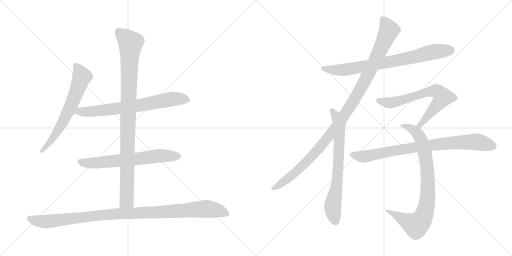
t = 0.00 s
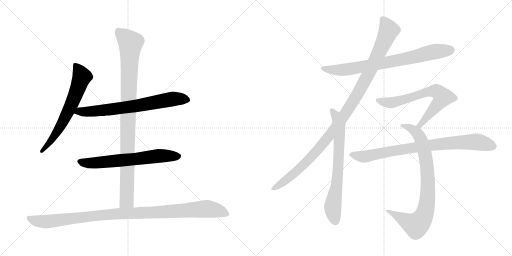
t = 2.02 s
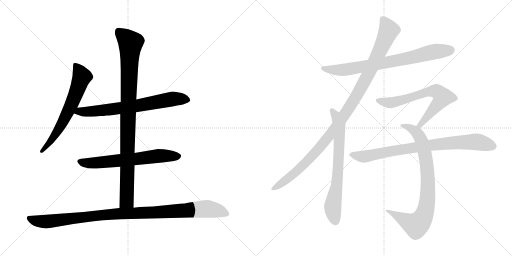
t = 4.03 s
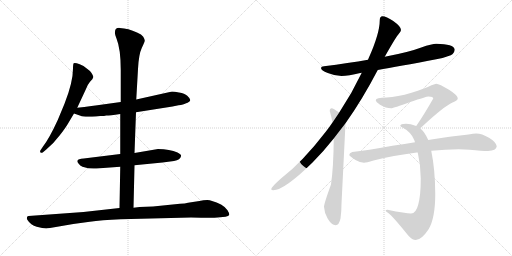
t = 6.05 s
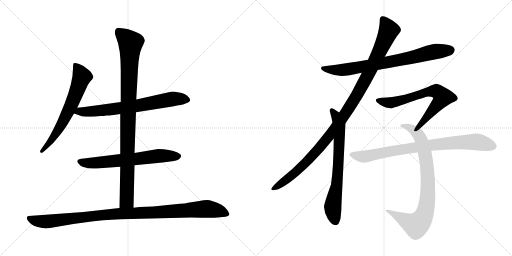
t = 8.07 s
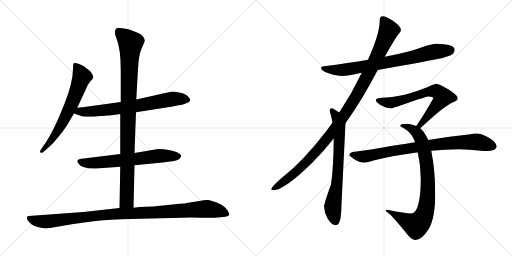
t = 10.08 s

The animated SVG that drew these frames (rendered in a browser with its animation timeline set to each time). Animation: 11 CSS @keyframes rules; one cycle of 10.08 s.

<svg version="1.1" viewBox="0 0 2048 1024" xmlns="http://www.w3.org/2000/svg">
  <g stroke="lightgray" stroke-dasharray="1,1" stroke-width="1" transform="scale(4, 4)">
    <line x1="0" y1="0" x2="256" y2="256"></line>
    <line x1="256" y1="0" x2="0" y2="256"></line>
    <line x1="128" y1="0" x2="128" y2="256"></line>
    <line x1="0" y1="128" x2="256" y2="128"></line>
    <line x1="256" y1="0" x2="512" y2="256"></line>
    <line x1="512" y1="0" x2="256" y2="256"></line>
    <line x1="384" y1="0" x2="384" y2="256"></line>
    <line x1="256" y1="128" x2="512" y2="128"></line>
  </g>
<g transform="scale(1, -1) translate(0, -850)">
   <style type="text/css">
    @keyframes keyframes0 {
      from {
       stroke: black;
       stroke-dashoffset: 654;
       stroke-width: 128;
       }
       68% {
       animation-timing-function: step-end;
       stroke: black;
       stroke-dashoffset: 0;
       stroke-width: 128;
       }
       to {
       stroke: black;
       stroke-width: 1024;
       }
       }
       #make-me-a-hanzi-animation-0 {
         animation: keyframes0 0.782227s both;
         animation-delay: 0.000000s;
         animation-timing-function: linear;
       }
    @keyframes keyframes1 {
      from {
       stroke: black;
       stroke-dashoffset: 709;
       stroke-width: 128;
       }
       70% {
       animation-timing-function: step-end;
       stroke: black;
       stroke-dashoffset: 0;
       stroke-width: 128;
       }
       to {
       stroke: black;
       stroke-width: 1024;
       }
       }
       #make-me-a-hanzi-animation-1 {
         animation: keyframes1 0.826986s both;
         animation-delay: 0.782227s;
         animation-timing-function: linear;
       }
    @keyframes keyframes2 {
      from {
       stroke: black;
       stroke-dashoffset: 652;
       stroke-width: 128;
       }
       68% {
       animation-timing-function: step-end;
       stroke: black;
       stroke-dashoffset: 0;
       stroke-width: 128;
       }
       to {
       stroke: black;
       stroke-width: 1024;
       }
       }
       #make-me-a-hanzi-animation-2 {
         animation: keyframes2 0.780599s both;
         animation-delay: 1.609213s;
         animation-timing-function: linear;
       }
    @keyframes keyframes3 {
      from {
       stroke: black;
       stroke-dashoffset: 983;
       stroke-width: 128;
       }
       76% {
       animation-timing-function: step-end;
       stroke: black;
       stroke-dashoffset: 0;
       stroke-width: 128;
       }
       to {
       stroke: black;
       stroke-width: 1024;
       }
       }
       #make-me-a-hanzi-animation-3 {
         animation: keyframes3 1.049967s both;
         animation-delay: 2.389812s;
         animation-timing-function: linear;
       }
    @keyframes keyframes4 {
      from {
       stroke: black;
       stroke-dashoffset: 1057;
       stroke-width: 128;
       }
       77% {
       animation-timing-function: step-end;
       stroke: black;
       stroke-dashoffset: 0;
       stroke-width: 128;
       }
       to {
       stroke: black;
       stroke-width: 1024;
       }
       }
       #make-me-a-hanzi-animation-4 {
         animation: keyframes4 1.110189s both;
         animation-delay: 3.439779s;
         animation-timing-function: linear;
       }
    @keyframes keyframes5 {
      from {
       stroke: black;
       stroke-dashoffset: 777;
       stroke-width: 128;
       }
       72% {
       animation-timing-function: step-end;
       stroke: black;
       stroke-dashoffset: 0;
       stroke-width: 128;
       }
       to {
       stroke: black;
       stroke-width: 1024;
       }
       }
       #make-me-a-hanzi-animation-5 {
         animation: keyframes5 0.882324s both;
         animation-delay: 4.549968s;
         animation-timing-function: linear;
       }
    @keyframes keyframes6 {
      from {
       stroke: black;
       stroke-dashoffset: 1104;
       stroke-width: 128;
       }
       78% {
       animation-timing-function: step-end;
       stroke: black;
       stroke-dashoffset: 0;
       stroke-width: 128;
       }
       to {
       stroke: black;
       stroke-width: 1024;
       }
       }
       #make-me-a-hanzi-animation-6 {
         animation: keyframes6 1.148438s both;
         animation-delay: 5.432292s;
         animation-timing-function: linear;
       }
    @keyframes keyframes7 {
      from {
       stroke: black;
       stroke-dashoffset: 710;
       stroke-width: 128;
       }
       70% {
       animation-timing-function: step-end;
       stroke: black;
       stroke-dashoffset: 0;
       stroke-width: 128;
       }
       to {
       stroke: black;
       stroke-width: 1024;
       }
       }
       #make-me-a-hanzi-animation-7 {
         animation: keyframes7 0.827799s both;
         animation-delay: 6.580730s;
         animation-timing-function: linear;
       }
    @keyframes keyframes8 {
      from {
       stroke: black;
       stroke-dashoffset: 685;
       stroke-width: 128;
       }
       69% {
       animation-timing-function: step-end;
       stroke: black;
       stroke-dashoffset: 0;
       stroke-width: 128;
       }
       to {
       stroke: black;
       stroke-width: 1024;
       }
       }
       #make-me-a-hanzi-animation-8 {
         animation: keyframes8 0.807454s both;
         animation-delay: 7.408529s;
         animation-timing-function: linear;
       }
    @keyframes keyframes9 {
      from {
       stroke: black;
       stroke-dashoffset: 844;
       stroke-width: 128;
       }
       73% {
       animation-timing-function: step-end;
       stroke: black;
       stroke-dashoffset: 0;
       stroke-width: 128;
       }
       to {
       stroke: black;
       stroke-width: 1024;
       }
       }
       #make-me-a-hanzi-animation-9 {
         animation: keyframes9 0.936849s both;
         animation-delay: 8.215983s;
         animation-timing-function: linear;
       }
    @keyframes keyframes10 {
      from {
       stroke: black;
       stroke-dashoffset: 833;
       stroke-width: 128;
       }
       73% {
       animation-timing-function: step-end;
       stroke: black;
       stroke-dashoffset: 0;
       stroke-width: 128;
       }
       to {
       stroke: black;
       stroke-width: 1024;
       }
       }
       #make-me-a-hanzi-animation-10 {
         animation: keyframes10 0.927897s both;
         animation-delay: 9.152832s;
         animation-timing-function: linear;
       }
</style>
<path d="M 309.0 419.5 L 343.0 492.5 Q 349.0 510.5 360.0 523.5 Q 372.0 535.5 373.0 541.5 Q 374.0 546.5 366.0 558.5 Q 358.0 569.5 347.0 576.5 Q 340.0 585.5 319.0 593.5 Q 299.0 600.5 295.0 597.5 Q 292.0 594.5 292.0 576.5 Q 292.0 521.5 258.0 435.5 L 231.0 370.5 Q 197.0 296.5 172.0 264.5 L 164.0 252.5 Q 158.0 244.5 162.0 240.5 Q 166.0 236.5 172.0 241.5 L 185.0 252.5 Q 216.0 278.5 240.0 310.5 Q 264.0 341.5 274.0 359.5 L 296.0 396.5 L 309.0 419.5 Z" fill="lightgray"></path> 
<path d="M 544.0 401.5 L 690.0 424.5 L 714.0 429.5 Q 735.0 431.5 742.0 436.5 Q 761.0 443.5 761.0 450.5 Q 760.0 457.5 749.0 467.5 Q 739.0 476.5 716.0 480.5 Q 693.0 484.5 684.0 483.5 L 545.0 452.5 L 483.0 442.5 L 382.0 428.5 Q 372.0 426.5 309.0 419.5 C 279.0 416.5 268.0 406.5 296.0 396.5 L 322.0 387.5 Q 333.0 381.5 384.0 384.5 L 401.0 386.5 Q 419.0 386.5 425.0 388.5 Q 431.0 387.5 481.0 394.5 L 544.0 401.5 Z" fill="lightgray"></path> 
<path d="M 538.0 189.5 L 650.0 200.5 L 696.0 206.5 Q 722.0 211.5 724.0 225.5 Q 727.0 231.5 710.0 240.5 Q 679.0 254.5 632.0 254.5 L 538.0 238.5 L 481.0 234.5 L 335.0 216.5 Q 312.0 215.5 310.0 208.5 Q 307.0 203.5 314.0 196.5 Q 320.0 187.5 330.0 183.5 Q 360.0 173.5 386.0 176.5 L 481.0 183.5 L 538.0 189.5 Z" fill="lightgray"></path> 
<path d="M 534.0 19.5 L 538.0 189.5 L 538.0 238.5 L 544.0 401.5 L 545.0 452.5 L 552.0 574.5 Q 555.0 633.5 567.0 658.5 Q 580.0 683.5 579.0 688.5 Q 579.0 692.5 573.0 703.5 Q 567.0 713.5 548.0 720.5 Q 513.0 737.5 479.0 738.5 Q 460.0 739.5 460.0 722.5 Q 458.0 714.5 466.0 696.5 Q 483.0 654.5 483.0 570.5 L 483.0 442.5 L 481.0 394.5 L 481.0 234.5 L 481.0 183.5 L 478.0 18.5 C 477.0 -11.5 533.0 -10.5 534.0 19.5 Z" fill="lightgray"></path> 
<path d="M 200.0 -61.5 L 293.0 -45.5 L 359.0 -36.5 Q 404.0 -29.5 483.0 -26.5 L 764.0 -19.5 Q 855.0 -21.5 870.0 -19.5 L 902.0 -16.5 Q 914.0 -14.5 917.0 -9.5 Q 918.0 -2.5 910.0 9.5 Q 903.0 21.5 884.0 32.5 Q 846.0 50.5 829.0 50.5 Q 813.0 50.5 798.0 46.5 L 752.0 39.5 Q 741.0 36.5 720.0 35.5 L 612.0 24.5 L 558.0 22.5 L 534.0 19.5 L 478.0 18.5 L 334.0 2.5 L 114.0 -13.5 Q 110.0 -13.5 108.0 -18.5 Q 106.0 -24.5 110.0 -29.5 Q 123.0 -50.5 147.0 -56.5 Q 171.0 -63.5 185.0 -63.5 Q 189.0 -61.5 200.0 -61.5 Z" fill="lightgray"></path> 
<path d="M 1745.0 675.5 Q 1728.0 675.5 1685.0 660.5 Q 1635.0 641.5 1539.0 623.5 L 1472.0 611.5 Q 1395.0 598.5 1296.0 585.5 Q 1284.0 584.5 1284.0 578.5 Q 1284.0 568.5 1311.0 558.5 Q 1341.0 546.5 1366.0 546.5 Q 1394.0 546.5 1441.0 558.5 Q 1443.0 558.5 1447.0 559.5 L 1511.0 570.5 Q 1593.0 584.5 1745.0 613.5 Q 1772.0 617.5 1803.0 629.5 Q 1818.0 637.5 1819.0 652.5 Q 1815.0 674.5 1745.0 675.5 Z" fill="lightgray"></path> 
<path d="M 1539.0 623.5 Q 1583.0 701.5 1594.0 713.5 Q 1604.0 725.5 1604.0 730.5 Q 1604.0 744.5 1573.0 766.5 Q 1545.0 785.5 1530.0 785.5 Q 1519.0 785.5 1519.0 769.5 Q 1519.0 716.5 1474.0 616.5 Q 1473.0 613.5 1472.0 611.5 L 1447.0 559.5 Q 1407.0 475.5 1357.0 400.5 L 1330.0 360.5 Q 1317.0 341.5 1303.0 323.5 Q 1210.0 202.5 1124.0 136.5 Q 1085.0 102.5 1085.0 93.5 Q 1085.0 89.5 1093.0 89.5 Q 1137.0 89.5 1250.0 200.5 Q 1293.0 243.5 1335.0 296.5 L 1382.0 357.5 Q 1449.0 451.5 1511.0 570.5 L 1539.0 623.5 Z" fill="lightgray"></path> 
<path d="M 1357.0 400.5 Q 1332.0 417.5 1327.0 417.5 Q 1319.0 417.5 1319.0 406.5 Q 1326.0 381.5 1330.0 360.5 L 1335.0 296.5 Q 1334.0 179.5 1324.0 112.5 Q 1296.0 35.5 1296.0 23.5 Q 1297.0 -0.5 1311.0 -24.5 Q 1327.0 -50.5 1343.0 -50.5 Q 1356.0 -50.5 1362.0 -23.5 Q 1366.0 3.5 1366.0 35.5 L 1382.0 357.5 C 1383.0 383.5 1382.0 384.5 1357.0 400.5 Z" fill="lightgray"></path> 
<path d="M 1745.0 515.5 Q 1741.0 515.5 1726.0 509.5 Q 1700.0 496.5 1646.0 479.5 Q 1589.0 462.5 1546.0 460.5 Q 1503.0 460.5 1503.0 449.5 Q 1503.0 443.5 1520.0 431.5 Q 1544.0 417.5 1565.0 417.5 Q 1573.0 417.5 1641.0 442.5 Q 1706.0 464.5 1714.0 464.5 Q 1733.0 464.5 1733.0 456.5 Q 1694.0 388.5 1671.0 355.5 Q 1668.0 351.5 1665.0 346.5 C 1648.0 321.5 1659.0 317.5 1681.0 337.5 Q 1685.0 340.5 1691.0 346.5 Q 1776.0 425.5 1810.0 440.5 Q 1831.0 448.5 1831.0 456.5 Q 1831.0 469.5 1796.0 491.5 Q 1757.0 515.5 1745.0 515.5 Z" fill="lightgray"></path> 
<path d="M 1665.0 346.5 Q 1641.0 355.5 1624.0 355.5 Q 1601.0 355.5 1601.0 347.5 Q 1601.0 344.5 1612.0 339.5 Q 1644.0 322.5 1657.0 290.5 Q 1658.0 286.5 1660.0 281.5 L 1671.0 240.5 Q 1683.0 189.5 1683.0 136.5 Q 1683.0 68.5 1673.0 32.5 Q 1664.0 -3.5 1644.0 -3.5 Q 1624.0 -3.5 1550.0 11.5 Q 1543.0 11.5 1542.0 7.5 Q 1542.0 6.5 1553.0 -1.5 Q 1570.0 -13.5 1633.0 -91.5 Q 1649.0 -109.5 1663.0 -109.5 Q 1686.0 -109.5 1715.0 -65.5 Q 1741.0 -20.5 1741.0 74.5 Q 1741.0 168.5 1725.0 247.5 L 1713.0 290.5 Q 1700.0 320.5 1681.0 337.5 L 1665.0 346.5 Z" fill="lightgray"></path> 
<path d="M 1660.0 281.5 Q 1621.0 275.5 1570.0 267.5 Q 1467.0 248.5 1409.0 242.5 Q 1397.0 238.5 1397.0 230.5 Q 1398.0 226.5 1422.0 210.5 Q 1441.0 199.5 1456.0 199.5 Q 1465.0 199.5 1494.0 208.5 Q 1571.0 228.5 1667.0 240.5 Q 1668.0 240.5 1671.0 240.5 L 1725.0 247.5 Q 1783.0 253.5 1835.0 253.5 L 1878.0 251.5 Q 1929.0 246.5 1952.0 246.5 Q 1985.0 247.5 1987.0 265.5 Q 1984.0 282.5 1956.0 299.5 Q 1927.0 316.5 1905.0 316.5 Q 1894.0 316.5 1874.0 312.5 Q 1841.0 308.5 1806.0 304.5 Q 1783.0 301.5 1713.0 290.5 L 1660.0 281.5 Z" fill="lightgray"></path> 
      <clipPath id="make-me-a-hanzi-clip-0">
      <path d="M 309.0 419.5 L 343.0 492.5 Q 349.0 510.5 360.0 523.5 Q 372.0 535.5 373.0 541.5 Q 374.0 546.5 366.0 558.5 Q 358.0 569.5 347.0 576.5 Q 340.0 585.5 319.0 593.5 Q 299.0 600.5 295.0 597.5 Q 292.0 594.5 292.0 576.5 Q 292.0 521.5 258.0 435.5 L 231.0 370.5 Q 197.0 296.5 172.0 264.5 L 164.0 252.5 Q 158.0 244.5 162.0 240.5 Q 166.0 236.5 172.0 241.5 L 185.0 252.5 Q 216.0 278.5 240.0 310.5 Q 264.0 341.5 274.0 359.5 L 296.0 396.5 L 309.0 419.5 Z" fill="lightgray"></path>
      </clipPath>
      <path clip-path="url(#make-me-a-hanzi-clip-0)" d="M 299.0 592.5 L 321.0 560.5 L 327.0 540.5 L 303.0 474.5 L 241.0 342.5 L 196.0 276.5 L 167.0 245.5 " fill="none" id="make-me-a-hanzi-animation-0" stroke-dasharray="526 1052" stroke-linecap="round"></path>

      <clipPath id="make-me-a-hanzi-clip-1">
      <path d="M 544.0 401.5 L 690.0 424.5 L 714.0 429.5 Q 735.0 431.5 742.0 436.5 Q 761.0 443.5 761.0 450.5 Q 760.0 457.5 749.0 467.5 Q 739.0 476.5 716.0 480.5 Q 693.0 484.5 684.0 483.5 L 545.0 452.5 L 483.0 442.5 L 382.0 428.5 Q 372.0 426.5 309.0 419.5 C 279.0 416.5 268.0 406.5 296.0 396.5 L 322.0 387.5 Q 333.0 381.5 384.0 384.5 L 401.0 386.5 Q 419.0 386.5 425.0 388.5 Q 431.0 387.5 481.0 394.5 L 544.0 401.5 Z" fill="lightgray"></path>
      </clipPath>
      <path clip-path="url(#make-me-a-hanzi-clip-1)" d="M 304.0 399.5 L 320.0 405.5 L 372.0 403.5 L 547.0 426.5 L 688.0 454.5 L 752.0 451.5 " fill="none" id="make-me-a-hanzi-animation-1" stroke-dasharray="581 1162" stroke-linecap="round"></path>

      <clipPath id="make-me-a-hanzi-clip-2">
      <path d="M 538.0 189.5 L 650.0 200.5 L 696.0 206.5 Q 722.0 211.5 724.0 225.5 Q 727.0 231.5 710.0 240.5 Q 679.0 254.5 632.0 254.5 L 538.0 238.5 L 481.0 234.5 L 335.0 216.5 Q 312.0 215.5 310.0 208.5 Q 307.0 203.5 314.0 196.5 Q 320.0 187.5 330.0 183.5 Q 360.0 173.5 386.0 176.5 L 481.0 183.5 L 538.0 189.5 Z" fill="lightgray"></path>
      </clipPath>
      <path clip-path="url(#make-me-a-hanzi-clip-2)" d="M 319.0 204.5 L 367.0 197.5 L 640.0 227.5 L 713.0 225.5 " fill="none" id="make-me-a-hanzi-animation-2" stroke-dasharray="524 1048" stroke-linecap="round"></path>

      <clipPath id="make-me-a-hanzi-clip-3">
      <path d="M 534.0 19.5 L 538.0 189.5 L 538.0 238.5 L 544.0 401.5 L 545.0 452.5 L 552.0 574.5 Q 555.0 633.5 567.0 658.5 Q 580.0 683.5 579.0 688.5 Q 579.0 692.5 573.0 703.5 Q 567.0 713.5 548.0 720.5 Q 513.0 737.5 479.0 738.5 Q 460.0 739.5 460.0 722.5 Q 458.0 714.5 466.0 696.5 Q 483.0 654.5 483.0 570.5 L 483.0 442.5 L 481.0 394.5 L 481.0 234.5 L 481.0 183.5 L 478.0 18.5 C 477.0 -11.5 533.0 -10.5 534.0 19.5 Z" fill="lightgray"></path>
      </clipPath>
      <path clip-path="url(#make-me-a-hanzi-clip-3)" d="M 475.0 723.5 L 522.0 678.5 L 507.0 47.5 L 485.0 25.5 " fill="none" id="make-me-a-hanzi-animation-3" stroke-dasharray="855 1710" stroke-linecap="round"></path>

      <clipPath id="make-me-a-hanzi-clip-4">
      <path d="M 200.0 -61.5 L 293.0 -45.5 L 359.0 -36.5 Q 404.0 -29.5 483.0 -26.5 L 764.0 -19.5 Q 855.0 -21.5 870.0 -19.5 L 902.0 -16.5 Q 914.0 -14.5 917.0 -9.5 Q 918.0 -2.5 910.0 9.5 Q 903.0 21.5 884.0 32.5 Q 846.0 50.5 829.0 50.5 Q 813.0 50.5 798.0 46.5 L 752.0 39.5 Q 741.0 36.5 720.0 35.5 L 612.0 24.5 L 558.0 22.5 L 534.0 19.5 L 478.0 18.5 L 334.0 2.5 L 114.0 -13.5 Q 110.0 -13.5 108.0 -18.5 Q 106.0 -24.5 110.0 -29.5 Q 123.0 -50.5 147.0 -56.5 Q 171.0 -63.5 185.0 -63.5 Q 189.0 -61.5 200.0 -61.5 Z" fill="lightgray"></path>
      </clipPath>
      <path clip-path="url(#make-me-a-hanzi-clip-4)" d="M 117.0 -22.5 L 137.0 -31.5 L 182.0 -36.5 L 430.0 -7.5 L 823.0 15.5 L 873.0 7.5 L 910.0 -6.5 " fill="none" id="make-me-a-hanzi-animation-4" stroke-dasharray="929 1858" stroke-linecap="round"></path>

      <clipPath id="make-me-a-hanzi-clip-5">
      <path d="M 1745.0 675.5 Q 1728.0 675.5 1685.0 660.5 Q 1635.0 641.5 1539.0 623.5 L 1472.0 611.5 Q 1395.0 598.5 1296.0 585.5 Q 1284.0 584.5 1284.0 578.5 Q 1284.0 568.5 1311.0 558.5 Q 1341.0 546.5 1366.0 546.5 Q 1394.0 546.5 1441.0 558.5 Q 1443.0 558.5 1447.0 559.5 L 1511.0 570.5 Q 1593.0 584.5 1745.0 613.5 Q 1772.0 617.5 1803.0 629.5 Q 1818.0 637.5 1819.0 652.5 Q 1815.0 674.5 1745.0 675.5 Z" fill="lightgray"></path>
      </clipPath>
      <path clip-path="url(#make-me-a-hanzi-clip-5)" d="M 1292.0 578.5 L 1350.0 569.5 L 1410.0 575.5 L 1622.0 615.5 L 1735.0 643.5 L 1805.0 649.5 " fill="none" id="make-me-a-hanzi-animation-5" stroke-dasharray="649 1298" stroke-linecap="round"></path>

      <clipPath id="make-me-a-hanzi-clip-6">
      <path d="M 1539.0 623.5 Q 1583.0 701.5 1594.0 713.5 Q 1604.0 725.5 1604.0 730.5 Q 1604.0 744.5 1573.0 766.5 Q 1545.0 785.5 1530.0 785.5 Q 1519.0 785.5 1519.0 769.5 Q 1519.0 716.5 1474.0 616.5 Q 1473.0 613.5 1472.0 611.5 L 1447.0 559.5 Q 1407.0 475.5 1357.0 400.5 L 1330.0 360.5 Q 1317.0 341.5 1303.0 323.5 Q 1210.0 202.5 1124.0 136.5 Q 1085.0 102.5 1085.0 93.5 Q 1085.0 89.5 1093.0 89.5 Q 1137.0 89.5 1250.0 200.5 Q 1293.0 243.5 1335.0 296.5 L 1382.0 357.5 Q 1449.0 451.5 1511.0 570.5 L 1539.0 623.5 Z" fill="lightgray"></path>
      </clipPath>
      <path clip-path="url(#make-me-a-hanzi-clip-6)" d="M 1531.0 773.5 L 1555.0 727.5 L 1470.0 545.5 L 1393.0 412.5 L 1333.0 327.5 L 1241.0 218.5 L 1157.0 139.5 L 1091.0 94.5 " fill="none" id="make-me-a-hanzi-animation-6" stroke-dasharray="976 1952" stroke-linecap="round"></path>

      <clipPath id="make-me-a-hanzi-clip-7">
      <path d="M 1357.0 400.5 Q 1332.0 417.5 1327.0 417.5 Q 1319.0 417.5 1319.0 406.5 Q 1326.0 381.5 1330.0 360.5 L 1335.0 296.5 Q 1334.0 179.5 1324.0 112.5 Q 1296.0 35.5 1296.0 23.5 Q 1297.0 -0.5 1311.0 -24.5 Q 1327.0 -50.5 1343.0 -50.5 Q 1356.0 -50.5 1362.0 -23.5 Q 1366.0 3.5 1366.0 35.5 L 1382.0 357.5 C 1383.0 383.5 1382.0 384.5 1357.0 400.5 Z" fill="lightgray"></path>
      </clipPath>
      <path clip-path="url(#make-me-a-hanzi-clip-7)" d="M 1327.0 408.5 L 1341.0 392.5 L 1357.0 350.5 L 1350.0 136.5 L 1331.0 21.5 L 1342.0 -34.5 " fill="none" id="make-me-a-hanzi-animation-7" stroke-dasharray="582 1164" stroke-linecap="round"></path>

      <clipPath id="make-me-a-hanzi-clip-8">
      <path d="M 1745.0 515.5 Q 1741.0 515.5 1726.0 509.5 Q 1700.0 496.5 1646.0 479.5 Q 1589.0 462.5 1546.0 460.5 Q 1503.0 460.5 1503.0 449.5 Q 1503.0 443.5 1520.0 431.5 Q 1544.0 417.5 1565.0 417.5 Q 1573.0 417.5 1641.0 442.5 Q 1706.0 464.5 1714.0 464.5 Q 1733.0 464.5 1733.0 456.5 Q 1694.0 388.5 1671.0 355.5 Q 1668.0 351.5 1665.0 346.5 C 1648.0 321.5 1659.0 317.5 1681.0 337.5 Q 1685.0 340.5 1691.0 346.5 Q 1776.0 425.5 1810.0 440.5 Q 1831.0 448.5 1831.0 456.5 Q 1831.0 469.5 1796.0 491.5 Q 1757.0 515.5 1745.0 515.5 Z" fill="lightgray"></path>
      </clipPath>
      <path clip-path="url(#make-me-a-hanzi-clip-8)" d="M 1510.0 448.5 L 1564.0 439.5 L 1708.0 482.5 L 1741.0 486.5 L 1757.0 478.5 L 1770.0 459.5 L 1762.0 446.5 L 1692.0 361.5 L 1671.0 348.5 " fill="none" id="make-me-a-hanzi-animation-8" stroke-dasharray="557 1114" stroke-linecap="round"></path>

      <clipPath id="make-me-a-hanzi-clip-9">
      <path d="M 1665.0 346.5 Q 1641.0 355.5 1624.0 355.5 Q 1601.0 355.5 1601.0 347.5 Q 1601.0 344.5 1612.0 339.5 Q 1644.0 322.5 1657.0 290.5 Q 1658.0 286.5 1660.0 281.5 L 1671.0 240.5 Q 1683.0 189.5 1683.0 136.5 Q 1683.0 68.5 1673.0 32.5 Q 1664.0 -3.5 1644.0 -3.5 Q 1624.0 -3.5 1550.0 11.5 Q 1543.0 11.5 1542.0 7.5 Q 1542.0 6.5 1553.0 -1.5 Q 1570.0 -13.5 1633.0 -91.5 Q 1649.0 -109.5 1663.0 -109.5 Q 1686.0 -109.5 1715.0 -65.5 Q 1741.0 -20.5 1741.0 74.5 Q 1741.0 168.5 1725.0 247.5 L 1713.0 290.5 Q 1700.0 320.5 1681.0 337.5 L 1665.0 346.5 Z" fill="lightgray"></path>
      </clipPath>
      <path clip-path="url(#make-me-a-hanzi-clip-9)" d="M 1608.0 346.5 L 1629.0 343.5 L 1659.0 326.5 L 1676.0 307.5 L 1690.0 276.5 L 1703.0 221.5 L 1712.0 131.5 L 1707.0 28.5 L 1689.0 -24.5 L 1663.0 -50.5 L 1620.0 -31.5 L 1561.0 7.5 L 1549.0 4.5 " fill="none" id="make-me-a-hanzi-animation-9" stroke-dasharray="716 1432" stroke-linecap="round"></path>

      <clipPath id="make-me-a-hanzi-clip-10">
      <path d="M 1660.0 281.5 Q 1621.0 275.5 1570.0 267.5 Q 1467.0 248.5 1409.0 242.5 Q 1397.0 238.5 1397.0 230.5 Q 1398.0 226.5 1422.0 210.5 Q 1441.0 199.5 1456.0 199.5 Q 1465.0 199.5 1494.0 208.5 Q 1571.0 228.5 1667.0 240.5 Q 1668.0 240.5 1671.0 240.5 L 1725.0 247.5 Q 1783.0 253.5 1835.0 253.5 L 1878.0 251.5 Q 1929.0 246.5 1952.0 246.5 Q 1985.0 247.5 1987.0 265.5 Q 1984.0 282.5 1956.0 299.5 Q 1927.0 316.5 1905.0 316.5 Q 1894.0 316.5 1874.0 312.5 Q 1841.0 308.5 1806.0 304.5 Q 1783.0 301.5 1713.0 290.5 L 1660.0 281.5 Z" fill="lightgray"></path>
      </clipPath>
      <path clip-path="url(#make-me-a-hanzi-clip-10)" d="M 1403.0 232.5 L 1447.0 223.5 L 1465.0 225.5 L 1613.0 254.5 L 1816.0 279.5 L 1901.0 283.5 L 1973.0 266.5 " fill="none" id="make-me-a-hanzi-animation-10" stroke-dasharray="705 1410" stroke-linecap="round"></path>

</g>
</svg>
